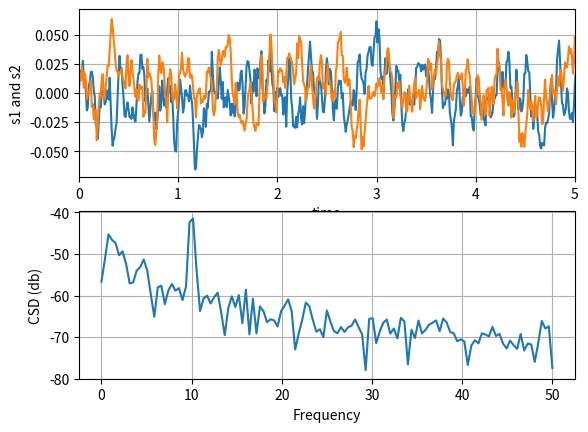

Here is the Python script that generated this plot:
# -*- coding: utf-8 -*-
"""
Created on Fri May  1 01:49:47 2020

@author: ThangNguyenHuu

Department of Mechanical Engineering
"""
import numpy as np
import matplotlib.pyplot as plt

dt=0.01
t = np.arange(0,30,dt)
np.random.seed(1)

nse1 = np.random.randn(len(t))                 # white noise 1
nse2 = np.random.randn(len(t))                 # white noise 2

r = np.exp(-t/0.05)

cnse1 = np.convolve(nse1,r,mode="same")*dt
cnse2 = np.convolve(nse2,r,mode="same")*dt

s1 = 0.01 * np.sin(2 * np.pi * 10 * t) + cnse1
s2 = 0.01 * np.sin(2 * np.pi * 10 * t) + cnse2

fig,ax = plt.subplots(2,1)

ax[0].plot(t, s1, t, s2)
ax[0].set_xlim(0, 5)
ax[0].set_xlabel('time')
ax[0].set_ylabel('s1 and s2')
ax[0].grid(True)

cxy, f = ax[1].csd(s1, s2, 256, 1. / dt)
ax[1].set_ylabel('CSD (db)')
plt.show()






